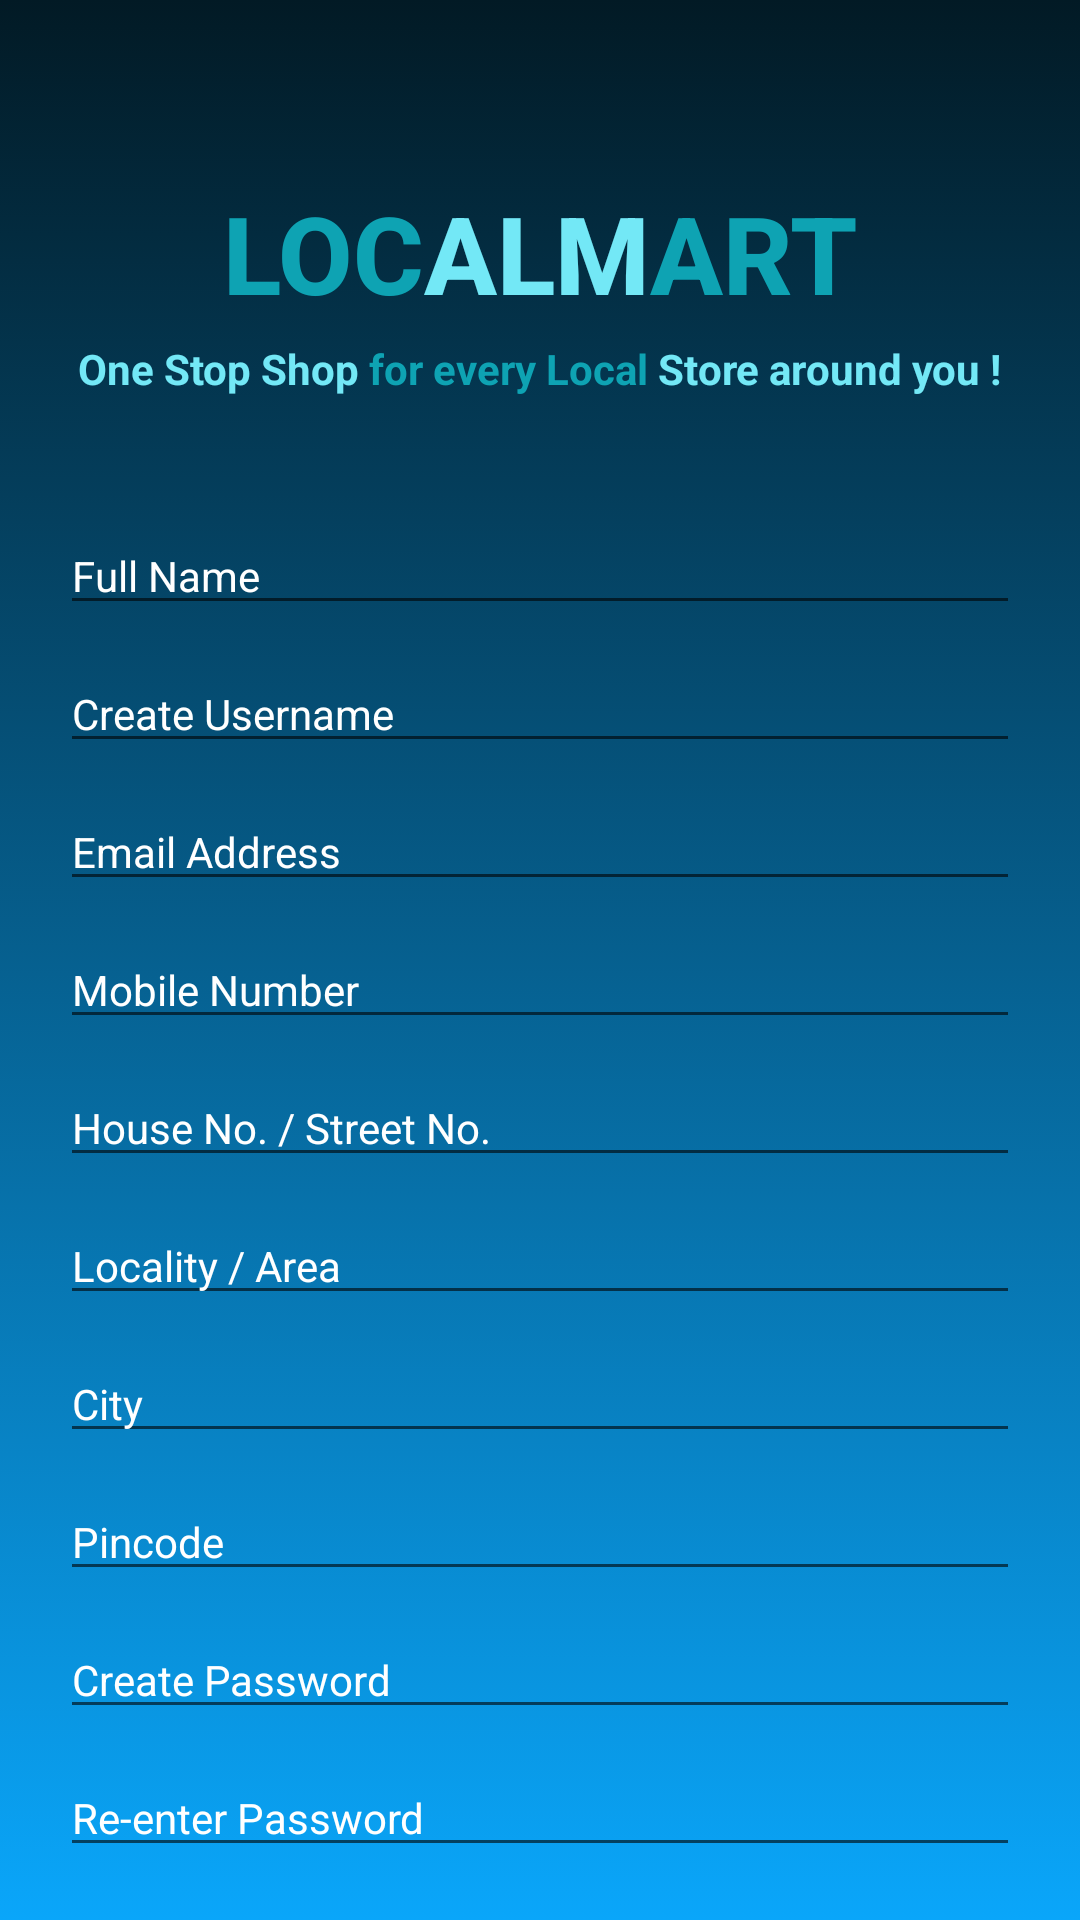

Write the Android layout XML for this screen, with the resource values it uses.
<!-- AndroidManifest.xml: application theme Theme.WholeMart -->
<!-- res/layout/activity_register_customer.xml -->
<?xml version="1.0" encoding="utf-8"?>
<androidx.constraintlayout.widget.ConstraintLayout xmlns:android="http://schemas.android.com/apk/res/android"
    xmlns:app="http://schemas.android.com/apk/res-auto"
    xmlns:tools="http://schemas.android.com/tools"
    android:layout_width="match_parent"
    android:layout_height="match_parent"
    android:background="@drawable/gradient_background"
    tools:context=".RegisterCustomer">

    <TextView
        android:id="@+id/applicationName"
        android:layout_width="wrap_content"
        android:layout_height="wrap_content"
        android:layout_marginTop="60dp"
        android:text="@string/whole_mart"
        android:textAppearance="@style/TextAppearance.AppCompat.Body2"
        android:textSize="36sp"
        android:textStyle="bold"
        app:layout_constraintLeft_toLeftOf="parent"
        app:layout_constraintRight_toRightOf="parent"
        app:layout_constraintTop_toTopOf="parent" />

    <TextView
        android:id="@+id/subTitle"
        android:layout_width="wrap_content"
        android:layout_height="wrap_content"
        android:layout_marginTop="5dp"
        android:text="@string/subTitle"
        android:textSize="14sp"
        android:textStyle="bold"
        app:layout_constraintEnd_toEndOf="parent"
        app:layout_constraintStart_toStartOf="parent"
        app:layout_constraintTop_toBottomOf="@+id/applicationName" />

    <EditText
        android:id="@+id/customerName"
        android:layout_width="match_parent"
        android:layout_height="wrap_content"
        android:layout_marginStart="20dp"
        android:layout_marginLeft="20dp"
        android:layout_marginTop="40dp"
        android:layout_marginEnd="20dp"
        android:layout_marginRight="20dp"
        android:autofillHints=""
        android:ems="10"
        android:hint="@string/customer_full_name"
        android:inputType="textPersonName"
        android:textColor="#73E8F6"
        android:textColorHint="#FFFFFF"
        android:textSize="14sp"
        app:layout_constraintEnd_toEndOf="parent"
        app:layout_constraintStart_toStartOf="parent"
        app:layout_constraintTop_toBottomOf="@+id/subTitle" />

    <EditText
        android:id="@+id/customerUsername"
        android:layout_width="match_parent"
        android:layout_height="wrap_content"
        android:hint="@string/customer_username"
        android:inputType="textPersonName"
        android:textColor="#73E8F6"
        android:textColorHint="#FFFFFF"
        android:textSize="14sp"
        android:layout_marginStart="20dp"
        android:layout_marginLeft="20dp"
        android:layout_marginTop="10dp"
        android:layout_marginEnd="20dp"
        android:layout_marginRight="20dp"
        android:ems="10"
        app:layout_constraintEnd_toEndOf="parent"
        app:layout_constraintStart_toStartOf="parent"
        android:autofillHints=""
        app:layout_constraintTop_toBottomOf="@+id/customerName" />

    <EditText
        android:id="@+id/customerEmail"
        android:layout_width="match_parent"
        android:layout_height="wrap_content"
        android:layout_marginStart="20dp"
        android:layout_marginLeft="20dp"
        android:layout_marginTop="10dp"
        android:layout_marginEnd="20dp"
        android:layout_marginRight="20dp"
        android:ems="10"
        android:hint="@string/customer_email_address"
        android:inputType="textEmailAddress"
        android:textColor="#73E8F6"
        android:textColorHint="#FFFFFF"
        android:textSize="14sp"
        app:layout_constraintEnd_toEndOf="parent"
        app:layout_constraintStart_toStartOf="parent"
        app:layout_constraintTop_toBottomOf="@+id/customerUsername"
        android:autofillHints="" />

    <EditText
        android:id="@+id/customerMobile"
        android:layout_width="match_parent"
        android:layout_height="wrap_content"
        android:layout_marginStart="20dp"
        android:layout_marginLeft="20dp"
        android:layout_marginTop="10dp"
        android:layout_marginEnd="20dp"
        android:layout_marginRight="20dp"
        android:ems="10"
        android:hint="@string/customer_mobile_number"
        android:inputType="phone"
        android:textColor="#73E8F6"
        android:textColorHint="#FFFFFF"
        android:textSize="14sp"
        app:layout_constraintEnd_toEndOf="parent"
        app:layout_constraintStart_toStartOf="parent"
        app:layout_constraintTop_toBottomOf="@+id/customerEmail"
        android:autofillHints="" />

    <EditText
        android:id="@+id/customerAddressLine1"
        android:layout_width="match_parent"
        android:layout_height="wrap_content"
        android:layout_marginStart="20dp"
        android:layout_marginLeft="20dp"
        android:layout_marginTop="10dp"
        android:layout_marginEnd="20dp"
        android:layout_marginRight="20dp"
        android:ems="10"
        android:hint="@string/customer_house_no_street_no"
        android:inputType="textPostalAddress"
        android:textColor="#73E8F6"
        android:textColorHint="#FFFFFF"
        android:textSize="14sp"
        app:layout_constraintEnd_toEndOf="parent"
        app:layout_constraintStart_toStartOf="parent"
        app:layout_constraintTop_toBottomOf="@+id/customerMobile" />

    <EditText
        android:id="@+id/customerAddressLine2"
        android:layout_width="match_parent"
        android:layout_height="wrap_content"
        android:layout_marginStart="20dp"
        android:layout_marginLeft="20dp"
        android:layout_marginTop="10dp"
        android:layout_marginEnd="20dp"
        android:layout_marginRight="20dp"
        android:ems="10"
        android:hint="@string/customer_locality_area"
        android:inputType="textPostalAddress"
        android:textColor="#73E8F6"
        android:textColorHint="#FFFFFF"
        android:textSize="14sp"
        app:layout_constraintEnd_toEndOf="parent"
        app:layout_constraintStart_toStartOf="parent"
        app:layout_constraintTop_toBottomOf="@+id/customerAddressLine1" />

    <EditText
        android:id="@+id/customerAddressLine3"
        android:layout_width="match_parent"
        android:layout_height="wrap_content"
        android:layout_marginStart="20dp"
        android:layout_marginLeft="20dp"
        android:layout_marginTop="10dp"
        android:layout_marginEnd="20dp"
        android:layout_marginRight="20dp"
        android:ems="10"
        android:hint="@string/customer_city"
        android:inputType="textPostalAddress"
        android:textColor="#73E8F6"
        android:textColorHint="#FFFFFF"
        android:textSize="14sp"
        app:layout_constraintEnd_toEndOf="parent"
        app:layout_constraintStart_toStartOf="parent"
        app:layout_constraintTop_toBottomOf="@+id/customerAddressLine2" />

    <EditText
        android:id="@+id/customerPincode"
        android:layout_width="match_parent"
        android:layout_height="wrap_content"
        android:layout_marginStart="20dp"
        android:layout_marginLeft="20dp"
        android:layout_marginTop="10dp"
        android:layout_marginEnd="20dp"
        android:layout_marginRight="20dp"
        android:ems="10"
        android:hint="@string/customer_pincode"
        android:inputType="number"
        android:textColor="#73E8F6"
        android:textColorHint="#FFFFFF"
        android:textSize="14sp"
        app:layout_constraintEnd_toEndOf="parent"
        app:layout_constraintStart_toStartOf="parent"
        app:layout_constraintTop_toBottomOf="@+id/customerAddressLine3" />

    <EditText
        android:id="@+id/customerPassword"
        android:layout_width="match_parent"
        android:layout_height="wrap_content"
        android:layout_marginStart="20dp"
        android:layout_marginLeft="20dp"
        android:layout_marginTop="10dp"
        android:layout_marginEnd="20dp"
        android:layout_marginRight="20dp"
        android:ems="10"
        android:hint="@string/customer_create_password"
        android:inputType="textPassword"
        android:textColor="#73E8F6"
        android:textColorHint="#FFFFFF"
        android:textSize="14sp"
        app:layout_constraintEnd_toEndOf="parent"
        app:layout_constraintStart_toStartOf="parent"
        app:layout_constraintTop_toBottomOf="@+id/customerPincode" />

    <EditText
        android:id="@+id/customerPassword2"
        android:layout_width="match_parent"
        android:layout_height="wrap_content"
        android:layout_marginStart="20dp"
        android:layout_marginLeft="20dp"
        android:layout_marginTop="10dp"
        android:layout_marginEnd="20dp"
        android:layout_marginRight="20dp"
        android:ems="10"
        android:hint="@string/customer_re_enter_password"
        android:inputType="textPassword"
        android:textColor="#73E8F6"
        android:textColorHint="#FFFFFF"
        android:textSize="14sp"
        app:layout_constraintEnd_toEndOf="parent"
        app:layout_constraintStart_toStartOf="parent"
        app:layout_constraintTop_toBottomOf="@+id/customerPassword" />

    <Button
        android:id="@+id/customerBackButton"
        android:layout_width="wrap_content"
        android:layout_height="wrap_content"
        android:layout_marginTop="20dp"
        android:layout_marginEnd="150dp"
        android:layout_marginRight="150dp"
        android:text="@string/customer_back_to_first_page"
        app:layout_constraintEnd_toEndOf="parent"
        app:layout_constraintStart_toStartOf="parent"
        app:layout_constraintTop_toBottomOf="@+id/customerPassword2"
        android:background="@drawable/button_gradient"
        android:textColor="@color/black"/>

    <Button
        android:id="@+id/customerRegisterButton"
        android:layout_width="wrap_content"
        android:layout_height="wrap_content"
        android:layout_marginStart="150dp"
        android:layout_marginLeft="150dp"
        android:layout_marginTop="20dp"
        android:text="@string/customer_register"
        app:layout_constraintEnd_toEndOf="parent"
        app:layout_constraintStart_toStartOf="parent"
        app:layout_constraintTop_toBottomOf="@+id/customerPassword2"
        android:background="@drawable/button_gradient"
        android:textColor="@color/black"/>

</androidx.constraintlayout.widget.ConstraintLayout>
<!-- resources referenced by this layout -->
<resources>
  <!-- drawable button_gradient (drawable) -->
  <?xml version="1.0" encoding="utf-8"?>
  <shape xmlns:android="http://schemas.android.com/apk/res/android">
  
              <gradient
                  android:startColor="#DDDEF8"
                  android:endColor="#0755F4"></gradient>
  
              <corners android:radius="32dp"></corners>
  </shape>
  <!-- drawable gradient_background (drawable) -->
  <?xml version="1.0" encoding="utf-8"?>
  <selector xmlns:android="http://schemas.android.com/apk/res/android">
  
      <item>
          <shape>
              <gradient
                  android:angle="90"
                  android:startColor="#0AA6FA"
                  android:endColor="#021A25"
                  android:type="linear"/>
          </shape>
      </item>
  </selector>
  <string name="customer_back_to_first_page">Back</string>
  <string name="customer_city">City</string>
  <string name="customer_create_password">Create Password</string>
  <string name="customer_email_address">Email Address</string>
  <string name="customer_full_name">Full Name</string>
  <string name="customer_house_no_street_no">House No. / Street No.</string>
  <string name="customer_locality_area">Locality / Area</string>
  <string name="customer_mobile_number">Mobile Number</string>
  <string name="customer_pincode">Pincode</string>
  <string name="customer_re_enter_password">Re-enter Password</string>
  <string name="customer_register">Register</string>
  <string name="customer_username">Create Username</string>
  <string name="subTitle">
          <font color="#73E8F6">One Stop Shop </font><font color="#0EA3B3">for every Local </font><font color="#73E8F6">Store around you !</font>
      </string>
  <string name="whole_mart">
          <font color="#0EA3B3">LOC</font><font color="#73E8F6">ALM</font><font color="#0EA3B3">ART</font>
      </string>
  <style name="Theme.WholeMart" parent="Theme.MaterialComponents.DayNight.NoActionBar">
          
          <item name="colorPrimary">@color/purple_500</item>
          <item name="colorPrimaryVariant">@color/purple_700</item>
          <item name="colorOnPrimary">@color/white</item>
          
          <item name="colorSecondary">@color/teal_200</item>
          <item name="colorSecondaryVariant">@color/teal_700</item>
          <item name="colorOnSecondary">@color/black</item>
          
          <item name="android:statusBarColor" tools:targetApi="l">?attr/colorPrimaryVariant</item>
          
      </style>
  <!-- not gathered from this repository: default colours our renderer supplied (Android Studio template values) -->
  <color name="purple_500">#FF6200EE</color>
  <color name="purple_700">#FF3700B3</color>
  <color name="teal_200">#FF03DAC5</color>
  <color name="teal_700">#FF018786</color>
  <color name="black">#FF000000</color>
  <color name="white">#FFFFFFFF</color>
</resources>
